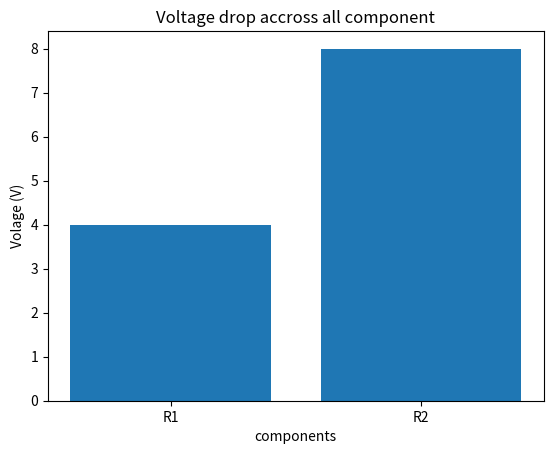

Recreate this plot in Python.
import numpy as np
import matplotlib.pyplot as plt

R1=12
R2=3
V=12

A =np.array([[1,1],
             [12,3]
])
print(A)
B = np. array([3,V])
I =np.linalg.solve(A, B)
I1= I[0]
I2= I[1]
print ("Current through R1 :", round (I1, 2) ,"A")
print ("Current through R2 :", round (I2, 2) , "A")

V1= I1*R1
V2= I2*R2

print ("Voltage through R1 :", round (V1, 2), "V")
print ("Voltage through R2 :", round (V2, 2), "V")

print("currents:",I)
components = ["R1","R2"]
voltages =[V1,V2]
plt.bar(components,voltages)
plt.title("Voltage drop accross all component")
plt.xlabel("components")
plt.ylabel("Volage (V)")
plt.show()
